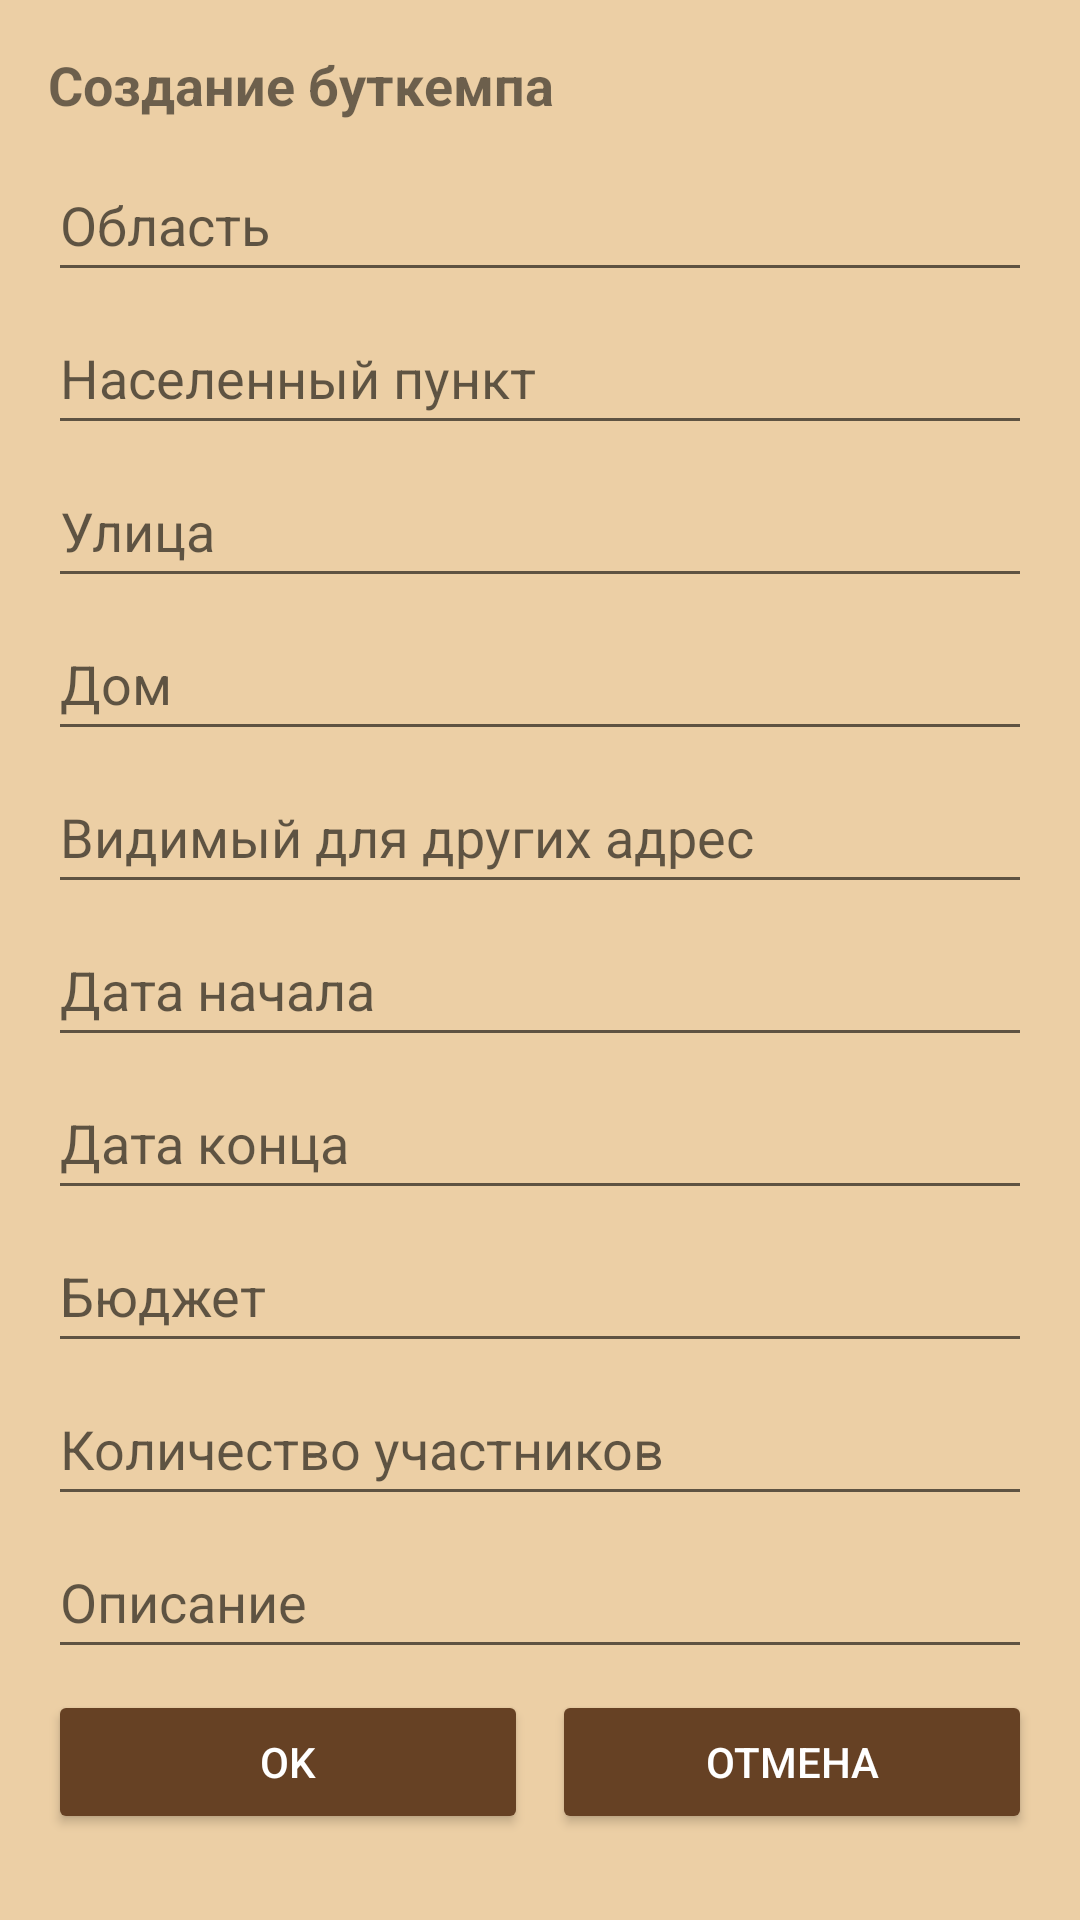

Reconstruct the res/layout file that produces this screen, plus the resources it refers to.
<!-- AndroidManifest.xml: application theme Theme.BChatMobile -->
<!-- res/layout/modal_bootcamp.xml -->
<?xml version="1.0" encoding="utf-8"?>
<RelativeLayout
    xmlns:android="http://schemas.android.com/apk/res/android"
    android:layout_width="match_parent"
    android:layout_height="wrap_content"
    android:padding="16dp"
    android:background="#ECCFA5">

        <TextView
            android:id="@+id/titleTextView"
            android:layout_width="match_parent"
            android:layout_height="wrap_content"
            android:text="Создание буткемпа"
            android:textSize="18sp"
            android:textStyle="bold"
            android:layout_marginBottom="9dp"/>

        <EditText
            android:id="@+id/regionEditText"
            android:layout_width="match_parent"
            android:layout_height="wrap_content"
            android:layout_below="@+id/titleTextView"
            android:layout_marginBottom="3dp"
            android:hint="Область"
            android:minHeight="48dp" />

        <EditText
            android:id="@+id/localityEditText"
            android:layout_width="match_parent"
            android:layout_height="wrap_content"
            android:layout_below="@+id/regionEditText"
            android:layout_marginBottom="3dp"
            android:hint="Населенный пункт"
            android:minHeight="48dp" />

        <EditText
            android:id="@+id/streetEditText"
            android:layout_width="match_parent"
            android:layout_height="wrap_content"
            android:layout_below="@+id/localityEditText"
            android:layout_marginBottom="3dp"
            android:hint="Улица"
            android:minHeight="48dp" />

        <EditText
            android:id="@+id/houseEditText"
            android:layout_width="match_parent"
            android:layout_height="wrap_content"
            android:layout_below="@+id/streetEditText"
            android:layout_marginBottom="3dp"
            android:hint="Дом"
            android:minHeight="48dp" />

        <EditText
            android:id="@+id/VisibleAddressText"
            android:layout_width="match_parent"
            android:layout_height="wrap_content"
            android:layout_below="@+id/houseEditText"
            android:layout_marginBottom="3dp"
            android:hint="Видимый для других адрес"
            android:minHeight="48dp" />

        <EditText
            android:id="@+id/startDateEditText"
            android:layout_width="match_parent"
            android:layout_height="wrap_content"
            android:layout_below="@+id/VisibleAddressText"
            android:layout_marginBottom="3dp"
            android:hint="Дата начала"
            android:minHeight="48dp" />

        <EditText
            android:id="@+id/endDateEditText"
            android:layout_width="match_parent"
            android:layout_height="wrap_content"
            android:layout_below="@+id/startDateEditText"
            android:layout_marginBottom="3dp"
            android:hint="Дата конца"
            android:minHeight="48dp" />

        <EditText
            android:id="@+id/budgetEditText"
            android:layout_width="match_parent"
            android:layout_height="wrap_content"
            android:layout_below="@+id/endDateEditText"
            android:layout_marginBottom="3dp"
            android:hint="Бюджет"
            android:minHeight="48dp" />

        <EditText
            android:id="@+id/membersCountEditText"
            android:layout_width="match_parent"
            android:layout_height="wrap_content"
            android:layout_below="@+id/budgetEditText"
            android:layout_marginBottom="3dp"
            android:hint="Количество участников"
            android:minHeight="48dp" />

        <EditText
            android:id="@+id/descriptionEditText"
            android:layout_width="match_parent"
            android:layout_height="wrap_content"
            android:layout_below="@+id/membersCountEditText"
            android:layout_marginBottom="7dp"
            android:hint="Описание"
            android:minHeight="48dp" />

        <LinearLayout
            android:id="@+id/buttonLayout"
            android:layout_width="match_parent"
            android:layout_height="wrap_content"
            android:layout_below="@+id/descriptionEditText"
            android:orientation="horizontal">

                <Button
                    android:backgroundTint="#664124"
                    android:id="@+id/shakeButton"
                    android:layout_width="0dp"
                    android:layout_height="wrap_content"
                    android:layout_marginEnd="8dp"
                    android:textColor="@color/white"
                    android:layout_weight="1"
                    android:text="OK" />

                <Button
                    android:backgroundTint="#664124"
                    android:id="@+id/cancelButton"
                    android:layout_width="0dp"
                    android:textColor="@color/white"
                    android:layout_height="wrap_content"
                    android:layout_weight="1"
                    android:text="Отмена" />

        </LinearLayout>

</RelativeLayout>
<!-- resources referenced by this layout -->
<resources>
  <color name="white">#FFFFFFFF</color>
  <style name="Theme.BChatMobile" parent="Theme.AppCompat.Light">
          
          <item name="colorPrimary">@color/purple_500</item>
          <item name="colorPrimaryVariant">@color/purple_700</item>
          <item name="colorOnPrimary">@color/white</item>
          
          <item name="colorSecondary">@color/teal_200</item>
          <item name="colorSecondaryVariant">@color/teal_700</item>
          <item name="colorOnSecondary">@color/black</item>
          
          <item name="android:statusBarColor" tools:targetApi="21">?attr/colorPrimaryVariant</item>
          
      </style>
  <color name="purple_500">#FF6200EE</color>
  <color name="purple_700">#FF3700B3</color>
  <color name="teal_200">#FF03DAC5</color>
  <color name="teal_700">#FF018786</color>
  <color name="black">#FF000000</color>
</resources>
